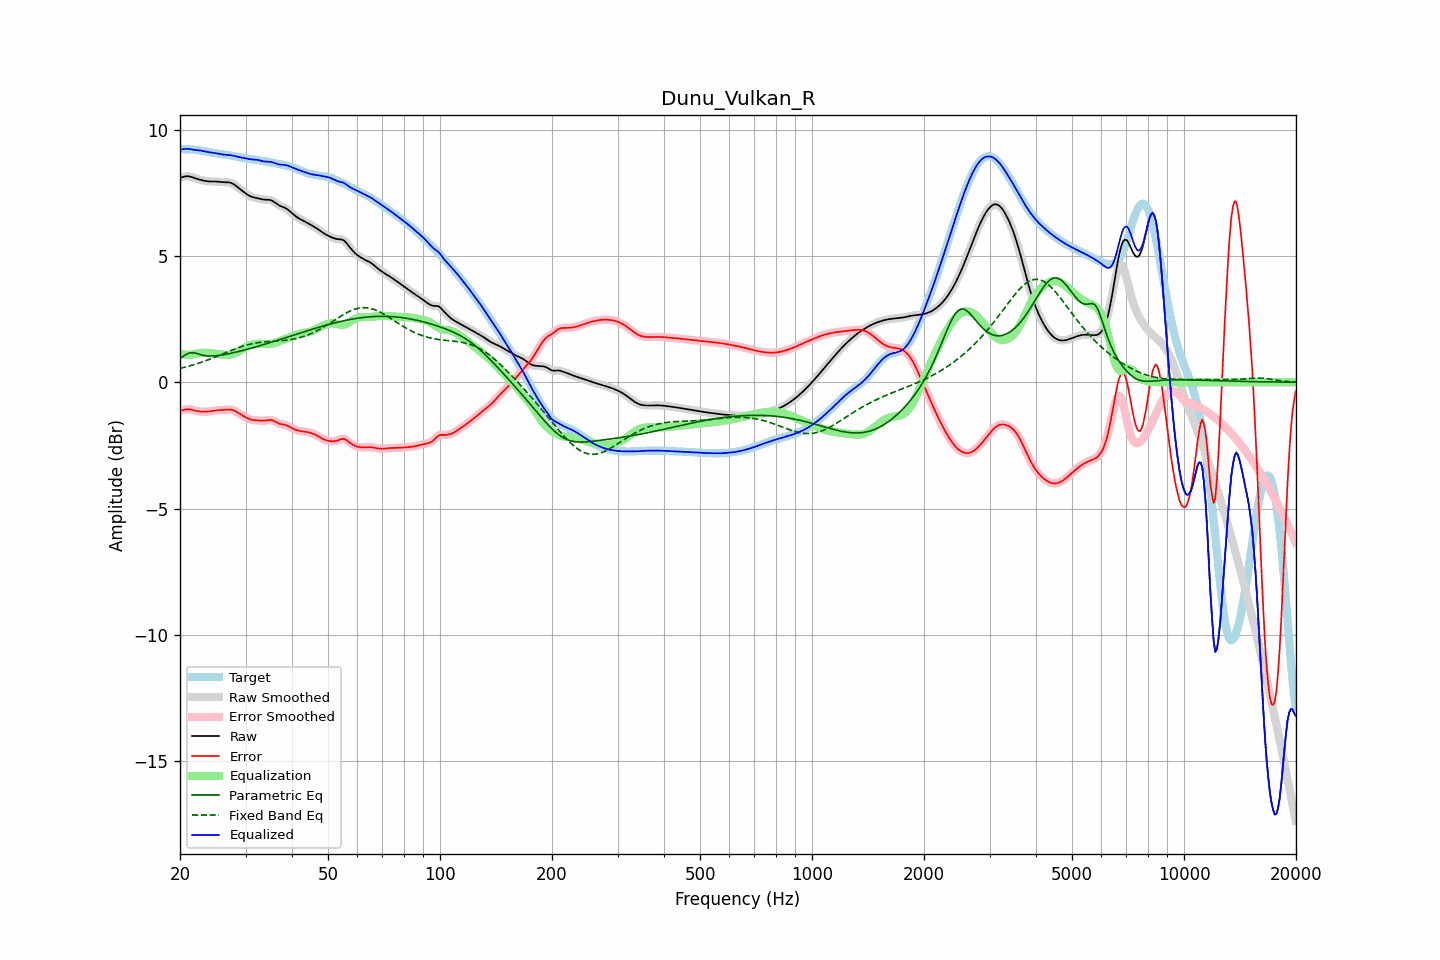

The file beside this chart, header and first rows:
frequency, raw, error, smoothed, error_smoothed, equalization, parametric_eq, fixed_band_eq, equalized_raw, equalized_smoothed, target
20.00, 8.09, -1.14, 8.08, -1.14, 1.12, 0.94, 0.54, 9.21, 9.21, 9.22
20.20, 8.11, -1.12, 8.11, -1.11, 1.11, 0.98, 0.56, 9.21, 9.22, 9.22
20.40, 8.12, -1.10, 8.13, -1.10, 1.10, 1.02, 0.58, 9.22, 9.23, 9.22
20.61, 8.14, -1.08, 8.14, -1.08, 1.09, 1.07, 0.59, 9.23, 9.23, 9.22
20.81, 8.15, -1.07, 8.15, -1.07, 1.09, 1.11, 0.61, 9.24, 9.24, 9.22
21.02, 8.15, -1.07, 8.15, -1.07, 1.08, 1.13, 0.63, 9.24, 9.24, 9.22
21.23, 8.14, -1.07, 8.14, -1.07, 1.09, 1.16, 0.64, 9.23, 9.23, 9.22
21.44, 8.13, -1.09, 8.12, -1.09, 1.09, 1.16, 0.66, 9.21, 9.21, 9.21
21.66, 8.10, -1.10, 8.10, -1.10, 1.10, 1.17, 0.68, 9.20, 9.21, 9.21
21.87, 8.08, -1.12, 8.08, -1.12, 1.11, 1.16, 0.70, 9.20, 9.20, 9.20
22.09, 8.06, -1.13, 8.06, -1.13, 1.13, 1.14, 0.72, 9.19, 9.19, 9.19
22.31, 8.04, -1.15, 8.04, -1.15, 1.14, 1.12, 0.74, 9.18, 9.18, 9.19
22.54, 8.02, -1.16, 8.02, -1.16, 1.15, 1.10, 0.76, 9.18, 9.18, 9.18
22.76, 8.00, -1.16, 8.00, -1.16, 1.16, 1.09, 0.78, 9.17, 9.17, 9.17
22.99, 7.99, -1.17, 7.99, -1.17, 1.17, 1.07, 0.81, 9.16, 9.16, 9.16
23.22, 7.97, -1.17, 7.97, -1.17, 1.17, 1.06, 0.83, 9.14, 9.14, 9.14
23.45, 7.96, -1.17, 7.96, -1.17, 1.17, 1.05, 0.85, 9.13, 9.13, 9.13
23.69, 7.95, -1.17, 7.95, -1.17, 1.16, 1.04, 0.87, 9.11, 9.11, 9.12
23.92, 7.95, -1.16, 7.95, -1.16, 1.16, 1.04, 0.90, 9.10, 9.10, 9.11
24.16, 7.94, -1.15, 7.94, -1.15, 1.15, 1.04, 0.92, 9.09, 9.09, 9.09
24.40, 7.94, -1.14, 7.94, -1.14, 1.14, 1.04, 0.95, 9.08, 9.08, 9.08
24.65, 7.94, -1.13, 7.94, -1.13, 1.13, 1.04, 0.97, 9.08, 9.08, 9.07
24.89, 7.94, -1.12, 7.94, -1.12, 1.12, 1.04, 1.00, 9.07, 9.07, 9.06
25.14, 7.94, -1.11, 7.94, -1.11, 1.12, 1.05, 1.03, 9.06, 9.06, 9.05
25.39, 7.93, -1.11, 7.93, -1.11, 1.11, 1.06, 1.05, 9.04, 9.04, 9.04
25.65, 7.93, -1.11, 7.93, -1.11, 1.10, 1.07, 1.08, 9.03, 9.03, 9.03
25.91, 7.92, -1.10, 7.92, -1.10, 1.10, 1.08, 1.10, 9.02, 9.02, 9.03
26.16, 7.92, -1.10, 7.92, -1.10, 1.09, 1.09, 1.13, 9.01, 9.01, 9.02
26.43, 7.91, -1.09, 7.91, -1.09, 1.09, 1.10, 1.16, 9.00, 9.00, 9.01
26.69, 7.91, -1.09, 7.91, -1.09, 1.08, 1.11, 1.18, 9.00, 9.00, 9.00
26.96, 7.91, -1.08, 7.91, -1.08, 1.08, 1.12, 1.21, 8.99, 8.99, 8.99
27.23, 7.90, -1.08, 7.90, -1.08, 1.09, 1.14, 1.24, 8.99, 8.99, 8.98
27.50, 7.88, -1.09, 7.88, -1.09, 1.10, 1.15, 1.26, 8.98, 8.98, 8.97
27.77, 7.85, -1.11, 7.85, -1.11, 1.12, 1.16, 1.29, 8.97, 8.97, 8.96
28.05, 7.81, -1.13, 7.81, -1.14, 1.14, 1.18, 1.31, 8.95, 8.95, 8.95
28.33, 7.76, -1.17, 7.76, -1.17, 1.17, 1.19, 1.34, 8.93, 8.93, 8.93
28.62, 7.71, -1.21, 7.71, -1.21, 1.20, 1.21, 1.36, 8.92, 8.92, 8.92
28.90, 7.66, -1.25, 7.66, -1.25, 1.24, 1.22, 1.38, 8.90, 8.90, 8.91
29.19, 7.61, -1.28, 7.61, -1.28, 1.28, 1.24, 1.40, 8.89, 8.89, 8.89
29.48, 7.56, -1.32, 7.56, -1.32, 1.32, 1.26, 1.42, 8.88, 8.88, 8.88
29.78, 7.51, -1.36, 7.51, -1.36, 1.36, 1.27, 1.44, 8.87, 8.87, 8.87
30.08, 7.47, -1.39, 7.46, -1.39, 1.39, 1.29, 1.46, 8.86, 8.86, 8.86
30.38, 7.42, -1.43, 7.42, -1.43, 1.42, 1.31, 1.48, 8.84, 8.85, 8.85
30.68, 7.38, -1.46, 7.38, -1.46, 1.45, 1.32, 1.50, 8.83, 8.83, 8.84
30.99, 7.35, -1.48, 7.35, -1.48, 1.47, 1.34, 1.51, 8.82, 8.82, 8.83
31.30, 7.33, -1.49, 7.33, -1.49, 1.49, 1.36, 1.53, 8.82, 8.82, 8.82
31.61, 7.31, -1.50, 7.31, -1.50, 1.50, 1.38, 1.54, 8.81, 8.81, 8.81
31.93, 7.30, -1.51, 7.30, -1.51, 1.51, 1.40, 1.55, 8.81, 8.81, 8.80
32.24, 7.28, -1.51, 7.28, -1.51, 1.52, 1.41, 1.56, 8.80, 8.80, 8.80
32.57, 7.27, -1.52, 7.27, -1.52, 1.52, 1.43, 1.57, 8.79, 8.79, 8.78
32.89, 7.25, -1.52, 7.25, -1.52, 1.52, 1.45, 1.58, 8.77, 8.77, 8.77
33.22, 7.24, -1.53, 7.24, -1.52, 1.52, 1.47, 1.59, 8.75, 8.75, 8.76
33.55, 7.23, -1.52, 7.23, -1.52, 1.51, 1.49, 1.59, 8.74, 8.74, 8.75
33.89, 7.23, -1.52, 7.23, -1.51, 1.51, 1.51, 1.60, 8.73, 8.73, 8.74
34.23, 7.22, -1.50, 7.23, -1.50, 1.50, 1.53, 1.60, 8.73, 8.73, 8.73
34.57, 7.22, -1.49, 7.22, -1.49, 1.50, 1.55, 1.61, 8.73, 8.73, 8.72
34.92, 7.21, -1.49, 7.21, -1.49, 1.51, 1.57, 1.61, 8.72, 8.72, 8.70
35.27, 7.19, -1.50, 7.19, -1.50, 1.52, 1.59, 1.62, 8.71, 8.71, 8.69
35.62, 7.16, -1.52, 7.15, -1.53, 1.54, 1.61, 1.62, 8.69, 8.69, 8.68
35.97, 7.11, -1.56, 7.11, -1.56, 1.56, 1.63, 1.62, 8.67, 8.67, 8.67
... 635 more rows
